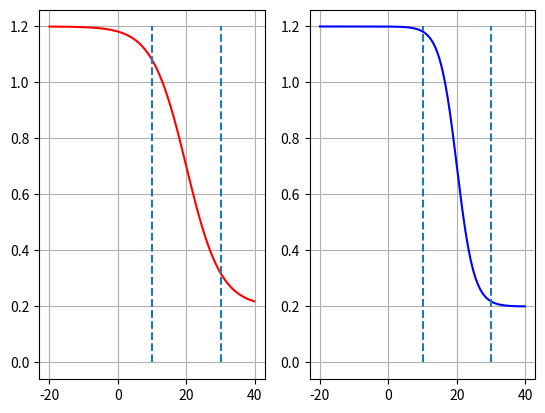
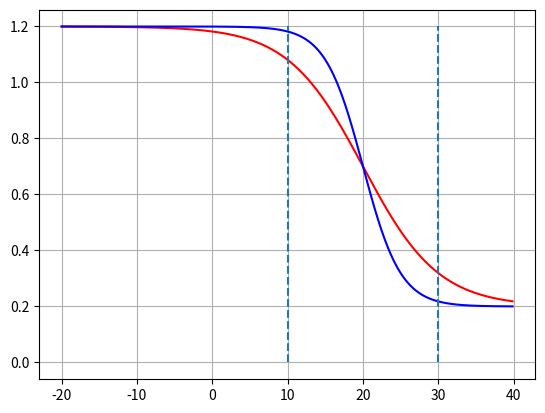

The script that saved these images, in order:
import matplotlib.pyplot as plt
import numpy as np

n_points = 400
t = np.arange(-20, 40, 60/n_points)

beta = 4
minimum_weight = 0.2
t_start = 10
t_end = 30

delta = (t - t_start) / (t_end-t_start) 
y1 = 1 + minimum_weight - 1 / (1 + np.exp(-beta * (delta - 1/2)))
y2 = 1 + minimum_weight - 1 / (1 + np.exp(-beta * (2*delta - 1)))

fig, ax = plt.subplots(1,2)
ax[0].plot(t,y1, color = 'red')
ax[0].vlines([t_start, t_end], 0, 1+minimum_weight, linestyle='dashed')
ax[0].grid()

ax[1].plot(t,y2, color = 'blue')
ax[1].vlines([t_start, t_end], 0, 1+minimum_weight, linestyle='dashed')
ax[1].grid()

plt.show()

plt.plot(t,y1, color = 'red')
plt.plot(t,y2, color = 'blue')
plt.vlines([t_start, t_end], 0, 1+minimum_weight, linestyle='dashed')
plt.grid()
plt.show()
